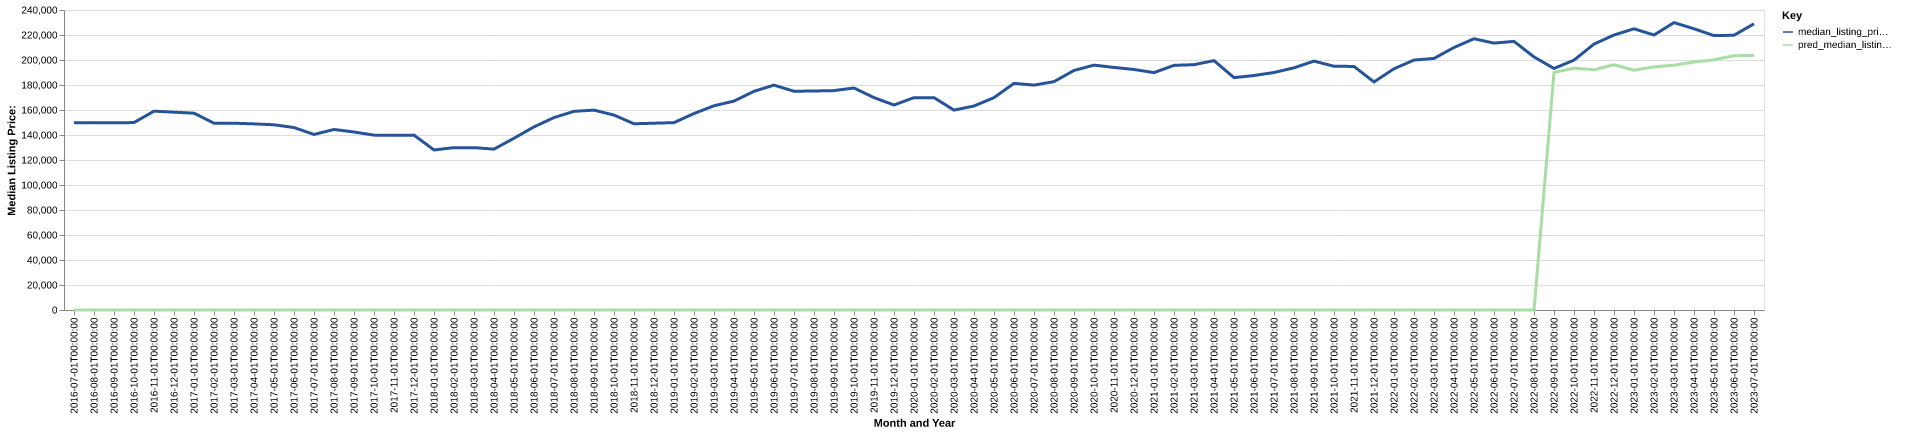

Source data for this figure (header and first rows):
date, time_idx, median_listing_price, thirty_year_interest_rate_five, month, county_name, active_listing_count, median_days_on_market, pred_median_listing_price, month_year
2016-07-01, 0, 149700, 3.72, 7, orange, tx, 300.0, 57.0, 0, Jul-2016
2016-08-01, 1, 149900, 3.73, 8, orange, tx, 303.0, 59.0, 0, Aug-2016
2016-09-01, 2, 149725, 3.66, 9, orange, tx, 310.0, 65.0, 0, Sep-2016
2016-10-01, 3, 149950, 3.64, 10, orange, tx, 323.0, 71.0, 0, Oct-2016
2016-11-01, 4, 159075, 3.66, 11, orange, tx, 320.0, 76.0, 0, Nov-2016
2016-12-01, 5, 158250, 3.48, 12, orange, tx, 294.0, 85.0, 0, Dec-2016
2017-01-01, 6, 157450, 3.45, 1, orange, tx, 274.0, 96.0, 0, Jan-2017
2017-02-01, 7, 149450, 3.5, 2, orange, tx, 303.0, 78.0, 0, Feb-2017
2017-03-01, 8, 149450, 3.52, 3, orange, tx, 300.0, 61.0, 0, Mar-2017
2017-04-01, 9, 148900, 4.03, 4, orange, tx, 303.0, 61.0, 0, Apr-2017
2017-05-01, 10, 148175, 4.32, 5, orange, tx, 323.0, 52.0, 0, May-2017
2017-06-01, 11, 145950, 4.2, 6, orange, tx, 323.0, 54.0, 0, Jun-2017
2017-07-01, 12, 140450, 4.19, 7, orange, tx, 331.0, 65.0, 0, Jul-2017
2017-08-01, 13, 144425, 4.3, 8, orange, tx, 341.0, 64.0, 0, Aug-2017
2017-09-01, 14, 142400, 4.1, 9, orange, tx, 291.0, 79.0, 0, Sep-2017
2017-10-01, 15, 139900, 4.05, 10, orange, tx, 278.0, 78.0, 0, Oct-2017
2017-11-01, 16, 139800, 3.94, 11, orange, tx, 267.0, 62.0, 0, Nov-2017
2017-12-01, 17, 139900, 4.03, 12, orange, tx, 254.0, 53.0, 0, Dec-2017
2018-01-01, 18, 128030, 3.93, 1, orange, tx, 264.0, 63.0, 0, Jan-2018
2018-02-01, 19, 129900, 3.83, 2, orange, tx, 263.0, 67.0, 0, Feb-2018
2018-03-01, 20, 129900, 3.94, 3, orange, tx, 265.0, 64.0, 0, Mar-2018
2018-04-01, 21, 128700, 3.95, 4, orange, tx, 274.0, 54.0, 0, Apr-2018
2018-05-01, 22, 137400, 3.99, 5, orange, tx, 289.0, 52.0, 0, May-2018
2018-06-01, 23, 146500, 4.15, 6, orange, tx, 292.0, 57.0, 0, Jun-2018
2018-07-01, 24, 153950, 4.4, 7, orange, tx, 307.0, 58.0, 0, Jul-2018
2018-08-01, 25, 158925, 4.46, 8, orange, tx, 326.0, 57.0, 0, Aug-2018
2018-09-01, 26, 159900, 4.58, 9, orange, tx, 339.0, 60.0, 0, Sep-2018
2018-10-01, 27, 155950, 4.66, 10, orange, tx, 322.0, 71.0, 0, Oct-2018
2018-11-01, 28, 148975, 4.62, 11, orange, tx, 316.0, 74.0, 0, Nov-2018
2018-12-01, 29, 149450, 4.54, 12, orange, tx, 298.0, 74.0, 0, Dec-2018
2019-01-01, 30, 149900, 4.6, 1, orange, tx, 295.0, 77.0, 0, Jan-2019
2019-02-01, 31, 157175, 4.72, 2, orange, tx, 292.0, 63.0, 0, Feb-2019
2019-03-01, 32, 163386, 4.9, 3, orange, tx, 307.0, 58.0, 0, Mar-2019
2019-04-01, 33, 167136, 4.94, 4, orange, tx, 330.0, 50.0, 0, Apr-2019
2019-05-01, 34, 174950, 4.75, 5, orange, tx, 328.0, 55.0, 0, May-2019
2019-06-01, 35, 179900, 4.51, 6, orange, tx, 347.0, 58.0, 0, Jun-2019
2019-07-01, 36, 175000, 4.41, 7, orange, tx, 367.0, 53.0, 0, Jul-2019
2019-08-01, 37, 175205, 4.41, 8, orange, tx, 380.0, 57.0, 0, Aug-2019
2019-09-01, 38, 175511, 4.2, 9, orange, tx, 368.0, 63.0, 0, Sep-2019
2019-10-01, 39, 177600, 4.14, 10, orange, tx, 360.0, 68.0, 0, Oct-2019
2019-11-01, 40, 169900, 3.84, 11, orange, tx, 366.0, 67.0, 0, Nov-2019
2019-12-01, 41, 164000, 3.81, 12, orange, tx, 371.0, 72.0, 0, Dec-2019
2020-01-01, 42, 169900, 3.75, 1, orange, tx, 340.0, 82.0, 0, Jan-2020
2020-02-01, 43, 169900, 3.73, 2, orange, tx, 347.0, 74.0, 0, Feb-2020
2020-03-01, 44, 159900, 3.78, 3, orange, tx, 349.0, 57.0, 0, Mar-2020
2020-04-01, 45, 163200, 3.75, 4, orange, tx, 332.0, 60.0, 0, Apr-2020
2020-05-01, 46, 169900, 3.74, 5, orange, tx, 339.0, 72.0, 0, May-2020
2020-06-01, 47, 181300, 3.72, 6, orange, tx, 386.0, 52.0, 0, Jun-2020
2020-07-01, 48, 179900, 3.49, 7, orange, tx, 399.0, 49.0, 0, Jul-2020
2020-08-01, 49, 182700, 3.65, 8, orange, tx, 386.0, 64.0, 0, Aug-2020
2020-09-01, 50, 191638, 3.33, 9, orange, tx, 358.0, 80.0, 0, Sep-2020
2020-10-01, 51, 195900, 3.28, 10, orange, tx, 345.0, 87.0, 0, Oct-2020
2020-11-01, 52, 194050, 3.21, 11, orange, tx, 348.0, 78.0, 0, Nov-2020
2020-12-01, 53, 192425, 3.07, 12, orange, tx, 321.0, 72.0, 0, Dec-2020
2021-01-01, 54, 189900, 2.99, 1, orange, tx, 319.0, 75.0, 0, Jan-2021
2021-02-01, 55, 195725, 2.93, 2, orange, tx, 315.0, 69.0, 0, Feb-2021
2021-03-01, 56, 196250, 2.88, 3, orange, tx, 301.0, 65.0, 0, Mar-2021
2021-04-01, 57, 199500, 2.84, 4, orange, tx, 257.0, 64.0, 0, Apr-2021
2021-05-01, 58, 185900, 2.71, 5, orange, tx, 246.0, 55.0, 0, May-2021
2021-06-01, 59, 187575, 2.79, 6, orange, tx, 255.0, 41.0, 0, Jun-2021
... 25 more rows
